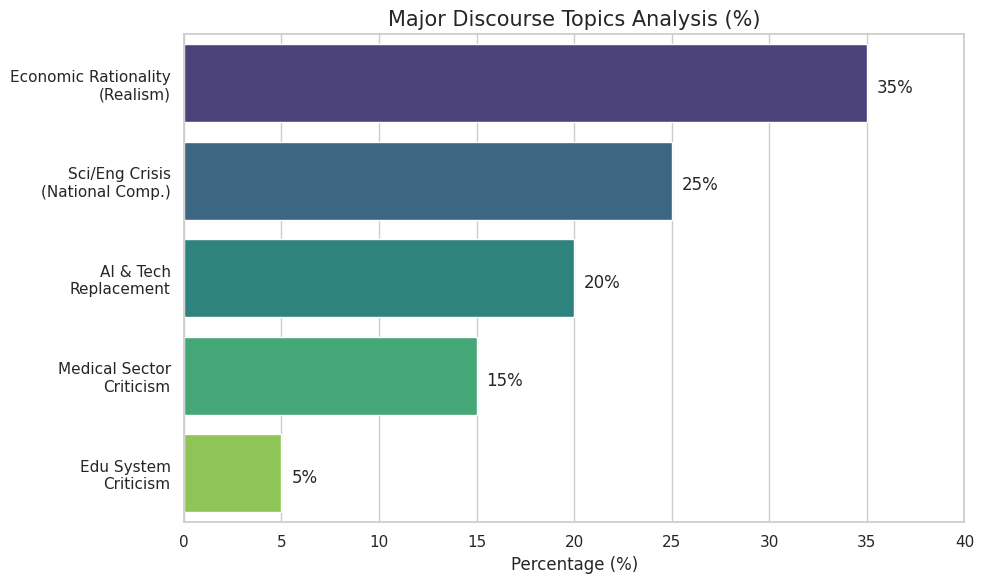
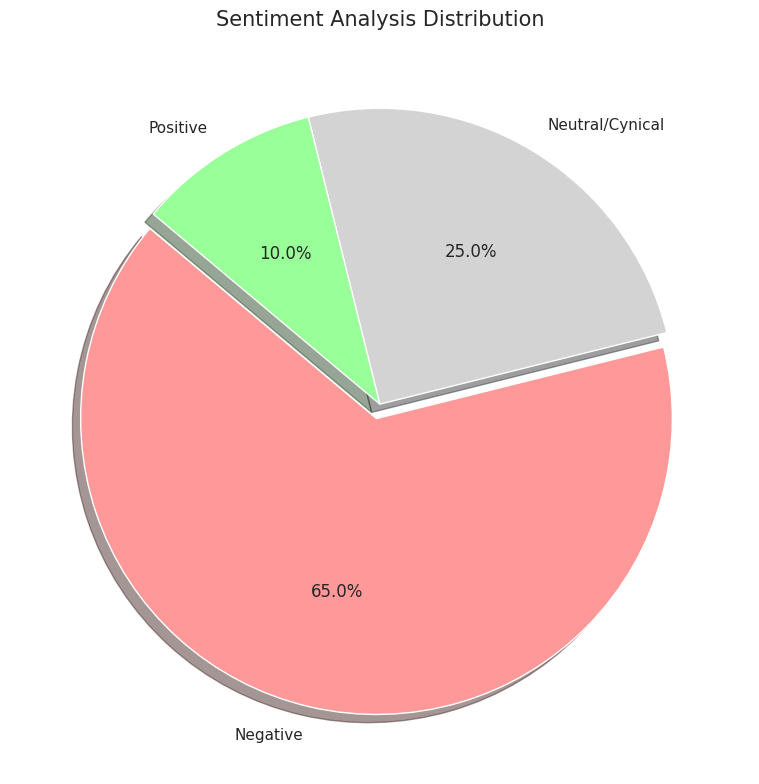
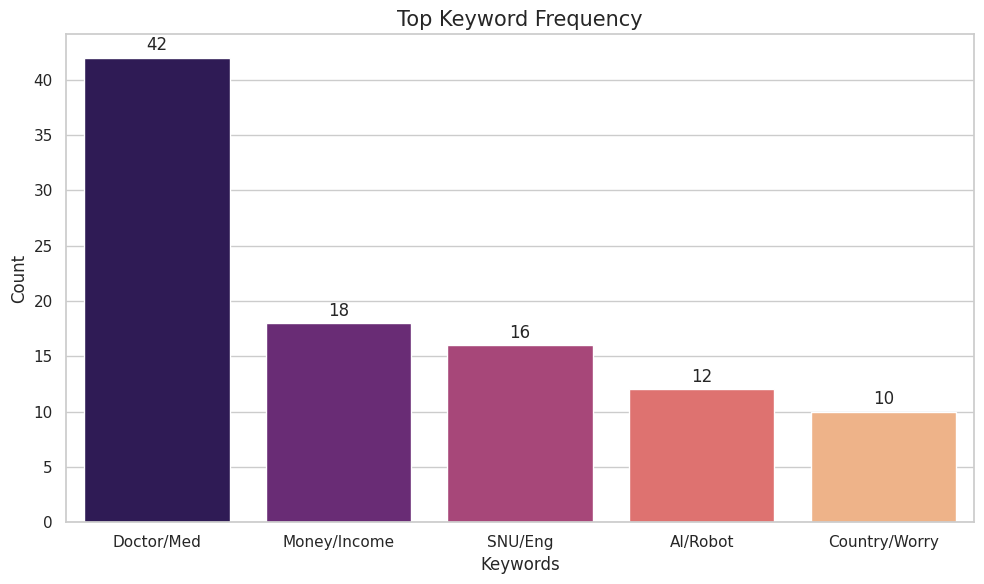

Recreate these plots in Python, in order.
# 1. Major discourse topic analysis (horizontal bar chart)

import matplotlib.pyplot as plt
import seaborn as sns
import pandas as pd

# Style settings
sns.set(style="whitegrid")

# Data definition
topic_data = {
    'Topic': ['Economic Rationality\n(Realism)', 'Sci/Eng Crisis\n(National Comp.)', 'AI & Tech\nReplacement', 'Medical Sector\nCriticism', 'Edu System\nCriticism'],
    'Percentage': [35, 25, 20, 15, 5]
}
df_topics = pd.DataFrame(topic_data)

# Draw chart
plt.figure(figsize=(10, 6))
barplot = sns.barplot(x='Percentage', y='Topic', hue='Topic', data=df_topics, palette='viridis', legend=False)

plt.title('Major Discourse Topics Analysis (%)', fontsize=15)
plt.xlabel('Percentage (%)')
plt.ylabel('')
plt.xlim(0, 40)

# Add numeric labels
for p in barplot.patches:
    width = p.get_width()
    plt.text(width + 0.5, p.get_y() + p.get_height()/2. + 0.1, '{:1.0f}%'.format(width), ha="left")

plt.tight_layout()
plt.show()

# 2. Sentiment analysis (pie chart)

import matplotlib.pyplot as plt
import seaborn as sns

# Style settings
sns.set(style="whitegrid")

# Data definition
sentiment_labels = ['Negative', 'Neutral/Cynical', 'Positive']
sentiment_sizes = [65, 25, 10]
# Color definition (red, gray, green palette)
sentiment_colors = ['#ff9999', '#d3d3d3', '#99ff99']

# Draw chart
plt.figure(figsize=(8, 8))
plt.pie(sentiment_sizes, labels=sentiment_labels, colors=sentiment_colors, 
        autopct='%1.1f%%', startangle=140, explode=(0.05, 0, 0), shadow=True)

plt.title('Sentiment Analysis Distribution', fontsize=15)
plt.tight_layout()
plt.show()

# 3. Top keyword frequency (vertical bar chart)

import matplotlib.pyplot as plt
import seaborn as sns
import pandas as pd

# Style settings
sns.set(style="whitegrid")

# Data definition
keyword_data = {
    'Keyword': ['Doctor/Med', 'Money/Income', 'SNU/Eng', 'AI/Robot', 'Country/Worry'],
    'Frequency': [42, 18, 16, 12, 10]
}
df_keywords = pd.DataFrame(keyword_data)

# Draw chart
plt.figure(figsize=(10, 6))
# Set hue same as x and add legend=False
barplot_k = sns.barplot(x='Keyword', y='Frequency', hue='Keyword', data=df_keywords, palette='magma', legend=False)

plt.title('Top Keyword Frequency', fontsize=15)
plt.ylabel('Count')
plt.xlabel('Keywords')

# Add numeric labels
for p in barplot_k.patches:
    barplot_k.annotate(format(p.get_height(), '.0f'), 
                   (p.get_x() + p.get_width() / 2., p.get_height()), 
                   ha = 'center', va = 'center', 
                   xytext = (0, 9), 
                   textcoords = 'offset points')

plt.tight_layout()
plt.show()
